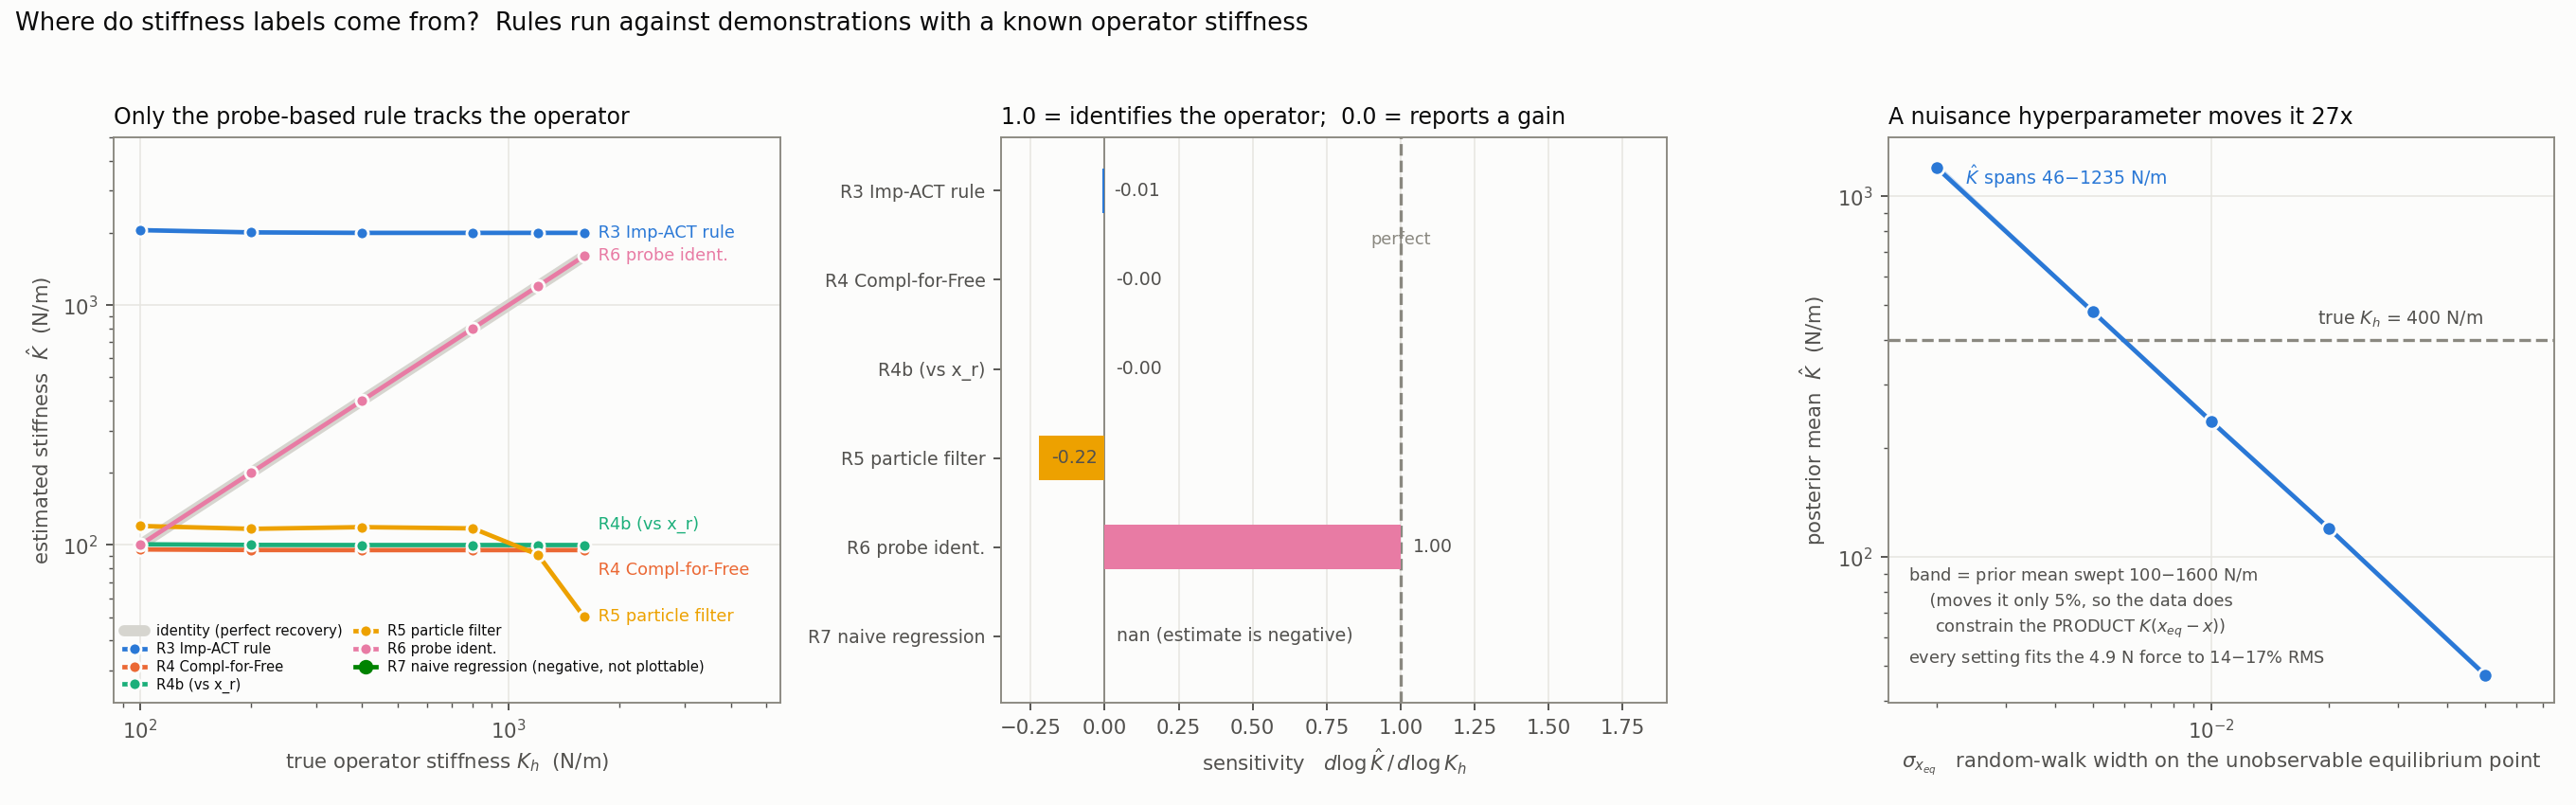

The table this chart was drawn from, first rows:
rule, predicts, Kh=100, Kh=200, Kh=400, Kh=800, Kh=1200, Kh=1600, loglog_slope
R3 Imp-ACT rule, Ki, 2053, 2009, 2000, 2000, 2000, 2000, -0.00777
R4 Compl-for-Free, series(Ka,Ki), 95.85, 95.33, 95.23, 95.24, 95.24, 95.25, -0.001846
R4b (vs x_r), Ka, 100.7, 100.1, 99.98, 99.98, 99.98, 99.99, -0.002049
R5 particle filter, its prior, 120.1, 116.8, 118.7, 117.3, 91.2, 50.22, -0.2214
R6 probe ident., Kh, 100, 200, 400, 800, 1200, 1600, 1
R7 naive regression, Kh iff intent const, -83.63, -84.19, -82.08, -78.16, -78.44, -80.64, nan
R1 ACP heuristic, designer const, 331.8, 415.7, 481.8, 527, 544.2, 553.3, 0.1788
R2 Comp-ACT toggle, designer const, 100, 100, 100, 100, 100, 100, -4.02236e-16
